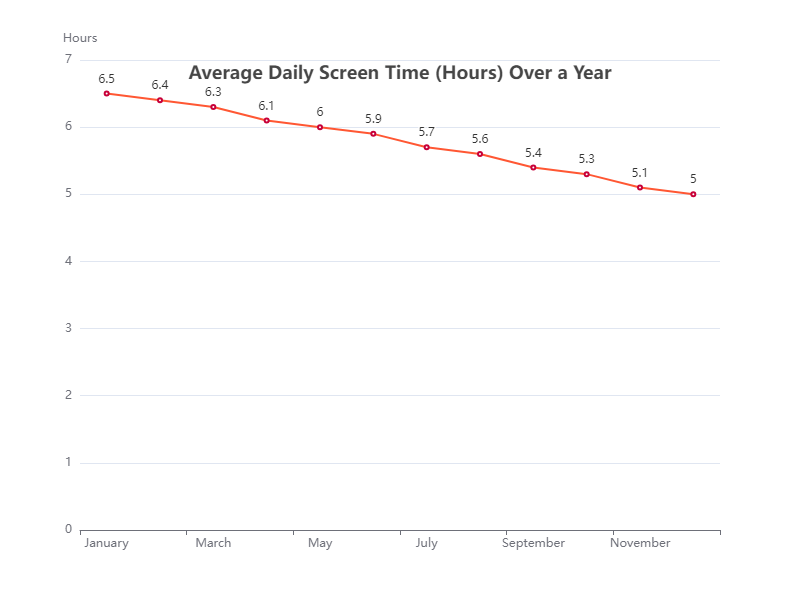

The table this chart was drawn from, first rows:
Month, Screen Time (Hours)
January, 6.5
February, 6.4
March, 6.3
April, 6.1
May, 6.0
June, 5.9
July, 5.7
August, 5.6
September, 5.4
October, 5.3
November, 5.1
December, 5.0
